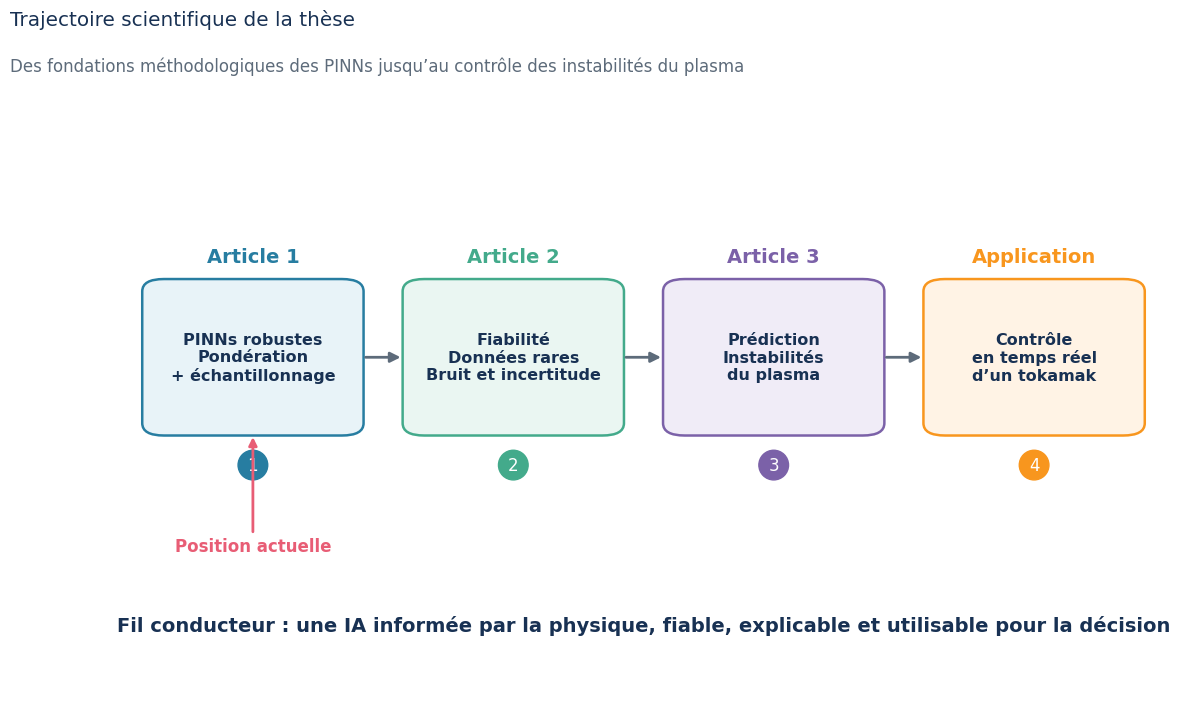
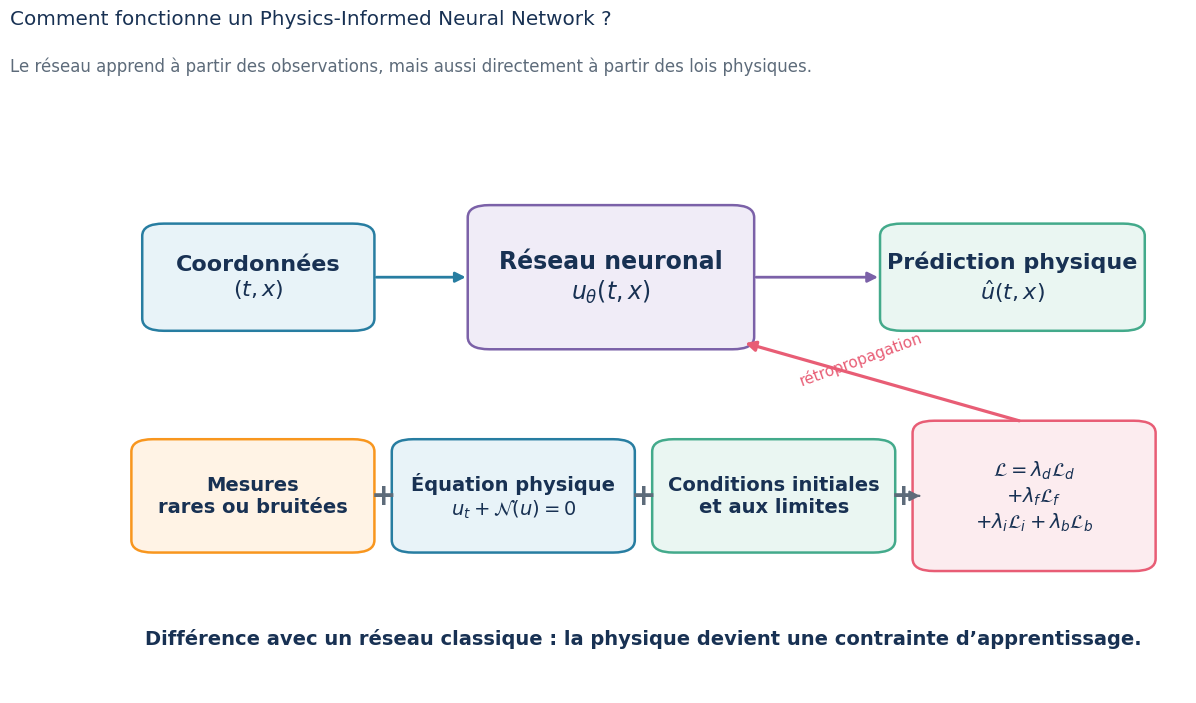
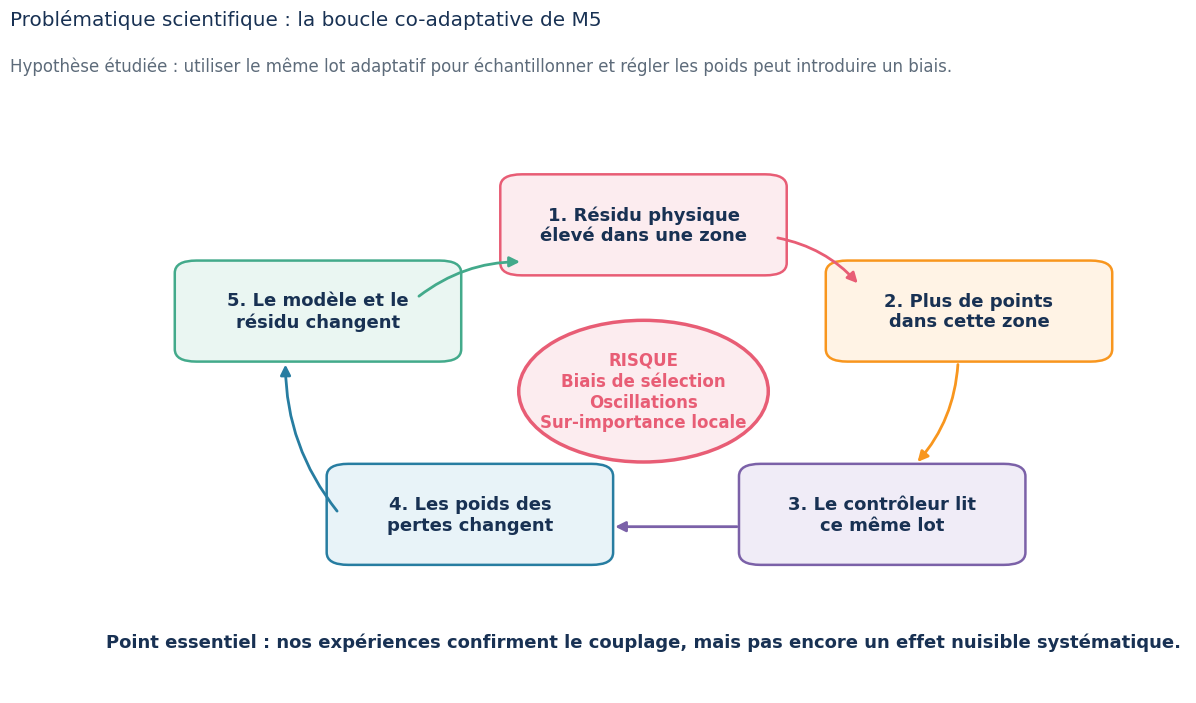
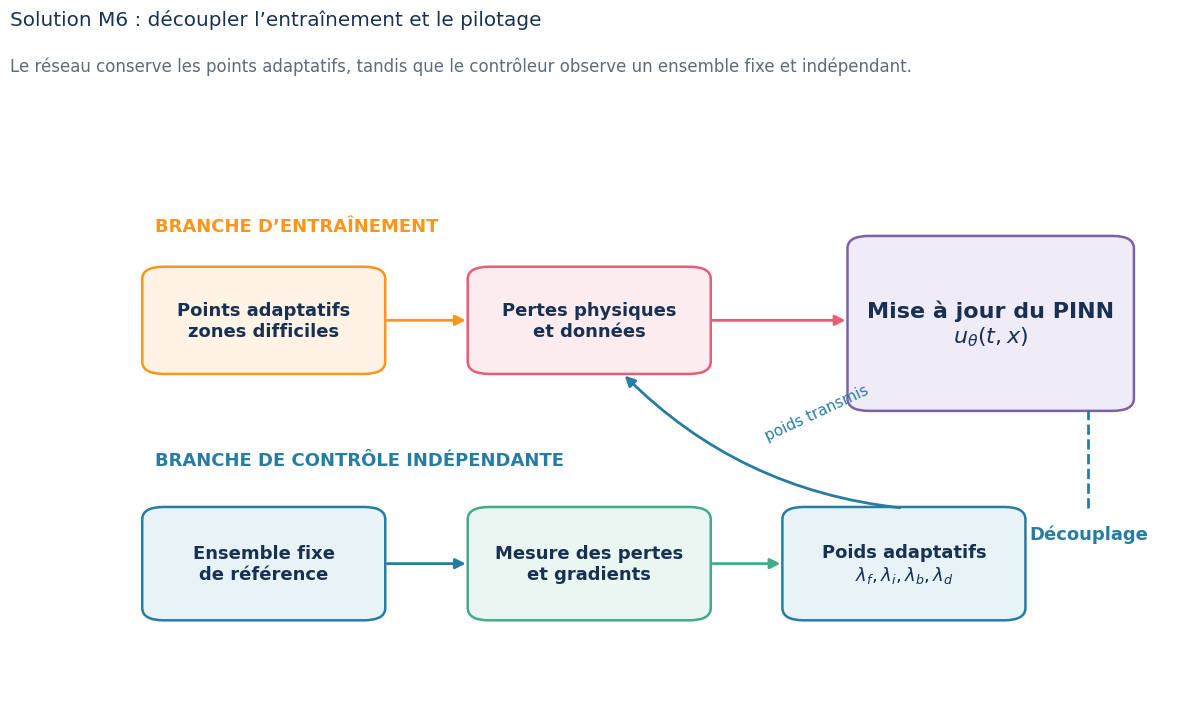
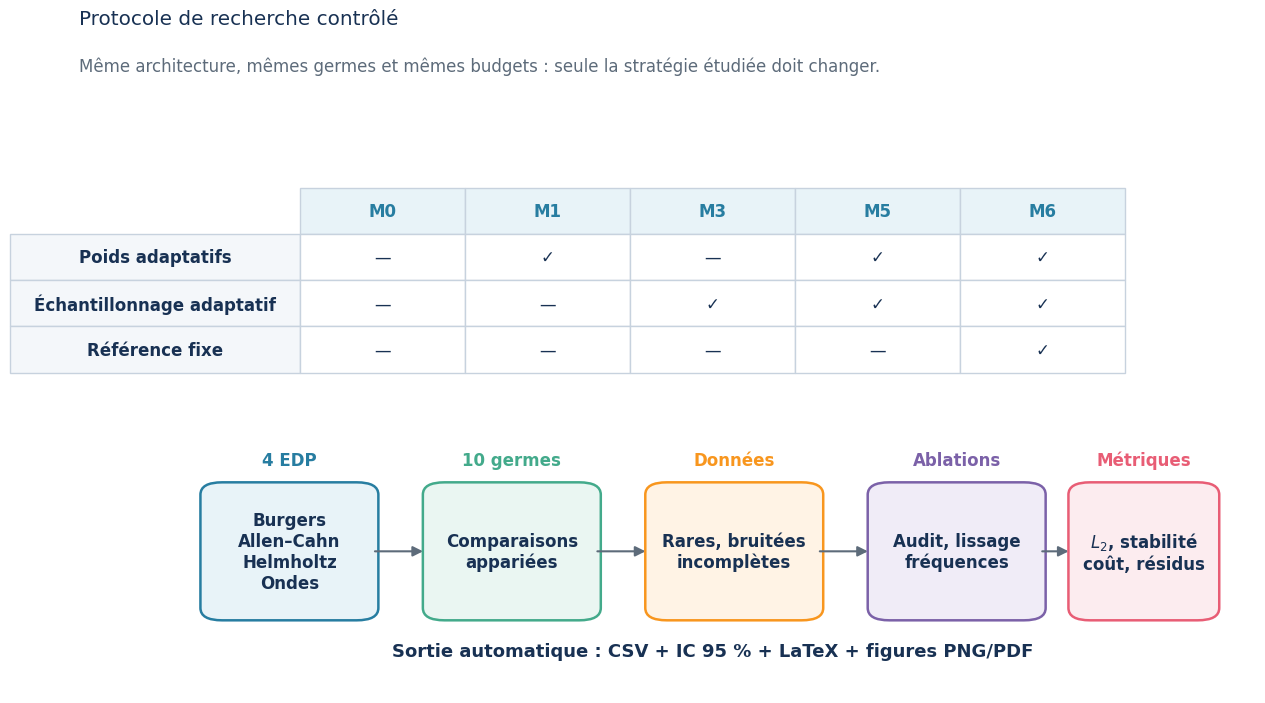

Python code for these plots, in order: (Note: this script raises an exception after producing the figures.)
from __future__ import annotations

import argparse
import csv
import textwrap
from pathlib import Path

import matplotlib.pyplot as plt
import numpy as np
from matplotlib.patches import Circle, Ellipse, FancyArrowPatch, FancyBboxPatch


BLUE = "#277DA1"
TEAL = "#43AA8B"
GREEN = "#4D908E"
ORANGE = "#F8961E"
RED = "#E85D75"
PURPLE = "#7B61A8"
GOLD = "#F9C74F"
INK = "#183153"
MUTED = "#5D6B7A"
LIGHT = "#F4F7FA"
PALE_BLUE = "#E8F3F8"
PALE_RED = "#FCECEF"
PALE_GREEN = "#EAF6F2"
PALE_PURPLE = "#F0ECF7"
WHITE = "#FFFFFF"


def configure_style() -> None:
    plt.rcParams.update({
        "font.family": "DejaVu Sans",
        "font.size": 12,
        "axes.titlesize": 20,
        "axes.titleweight": "bold",
        "axes.labelsize": 13,
        "text.color": INK,
        "axes.labelcolor": INK,
        "xtick.color": MUTED,
        "ytick.color": MUTED,
        "svg.fonttype": "none",
        "pdf.fonttype": 42,
    })


def canvas(title: str, subtitle: str | None = None, figsize=(14, 8)):
    fig, ax = plt.subplots(figsize=figsize, facecolor=WHITE)
    ax.set_facecolor(WHITE)
    ax.set_xlim(0, 1)
    ax.set_ylim(0, 1)
    ax.axis("off")
    fig.suptitle(title, x=0.06, y=0.965, ha="left", color=INK)
    if subtitle:
        fig.text(0.06, 0.905, subtitle, ha="left", va="top", color=MUTED, fontsize=12)
    return fig, ax


def rounded_box(
    ax, x: float, y: float, width: float, height: float, text: str,
    facecolor: str = LIGHT, edgecolor: str = BLUE, fontsize: float = 12,
    color: str = INK, linewidth: float = 1.8, radius: float = 0.02,
    weight: str = "normal", wrap: int | None = None,
):
    patch = FancyBboxPatch(
        (x, y), width, height,
        boxstyle=f"round,pad=0.012,rounding_size={radius}",
        linewidth=linewidth, edgecolor=edgecolor, facecolor=facecolor,
    )
    ax.add_patch(patch)
    label = textwrap.fill(text, wrap) if wrap else text
    ax.text(
        x + width / 2, y + height / 2, label,
        ha="center", va="center", fontsize=fontsize, color=color, weight=weight,
    )
    return patch


def arrow(
    ax, start, end, color: str = MUTED, linewidth: float = 2.0,
    connectionstyle: str = "arc3", mutation_scale: float = 15,
):
    patch = FancyArrowPatch(
        start, end, arrowstyle="-|>", mutation_scale=mutation_scale,
        linewidth=linewidth, color=color, connectionstyle=connectionstyle,
        shrinkA=3, shrinkB=3,
    )
    ax.add_patch(patch)
    return patch


def save_figure(fig, output_dir: Path, stem: str) -> list[Path]:
    output_dir.mkdir(parents=True, exist_ok=True)
    paths = []
    for suffix in ("png", "pdf", "svg"):
        path = output_dir / f"{stem}.{suffix}"
        fig.savefig(path, dpi=300, bbox_inches="tight", facecolor=WHITE)
        paths.append(path)
    plt.close(fig)
    return paths


def figure_thesis_roadmap(output_dir: Path) -> list[Path]:
    fig, ax = canvas(
        "Trajectoire scientifique de la thèse",
        "Des fondations méthodologiques des PINNs jusqu’au contrôle des instabilités du plasma",
    )
    stages = [
        ("Article 1", "PINNs robustes\nPondération\n+ échantillonnage", BLUE, PALE_BLUE),
        ("Article 2", "Fiabilité\nDonnées rares\nBruit et incertitude", TEAL, PALE_GREEN),
        ("Article 3", "Prédiction\nInstabilités\ndu plasma", PURPLE, PALE_PURPLE),
        ("Application", "Contrôle\nen temps réel\nd’un tokamak", ORANGE, "#FFF3E5"),
    ]
    xs = [0.05, 0.29, 0.53, 0.77]
    for index, ((header, body, color, pale), x) in enumerate(zip(stages, xs)):
        rounded_box(ax, x, 0.43, 0.18, 0.23, body, pale, color, fontsize=11.5, weight="bold")
        ax.text(x + 0.09, 0.70, header, ha="center", color=color, weight="bold", fontsize=14)
        ax.text(x + 0.09, 0.37, str(index + 1), ha="center", va="center", color=WHITE,
                bbox={"boxstyle": "circle,pad=0.35", "facecolor": color, "edgecolor": color})
        if index < len(stages) - 1:
            arrow(ax, (x + 0.19, 0.545), (xs[index + 1] - 0.01, 0.545), color=MUTED)
    ax.annotate(
        "Position actuelle", xy=(0.14, 0.42), xytext=(0.14, 0.23),
        ha="center", color=RED, weight="bold",
        arrowprops={"arrowstyle": "-|>", "color": RED, "lw": 2},
    )
    ax.text(
        0.50, 0.10,
        "Fil conducteur : une IA informée par la physique, fiable, explicable et utilisable pour la décision",
        ha="center", color=INK, fontsize=14, weight="bold",
    )
    return save_figure(fig, output_dir, "01_thesis_roadmap")


def figure_pinn_principle(output_dir: Path) -> list[Path]:
    fig, ax = canvas(
        "Comment fonctionne un Physics-Informed Neural Network ?",
        "Le réseau apprend à partir des observations, mais aussi directement à partir des lois physiques.",
    )
    rounded_box(ax, 0.05, 0.60, 0.19, 0.15, "Coordonnées\n$(t, x)$", PALE_BLUE, BLUE, fontsize=16, weight="bold")
    rounded_box(ax, 0.35, 0.57, 0.24, 0.21, "Réseau neuronal\n$u_\\theta(t,x)$", PALE_PURPLE, PURPLE, fontsize=17, weight="bold")
    rounded_box(ax, 0.73, 0.60, 0.22, 0.15, "Prédiction physique\n$\\hat{u}(t,x)$", PALE_GREEN, TEAL, fontsize=16, weight="bold")
    arrow(ax, (0.25, 0.675), (0.34, 0.675), color=BLUE)
    arrow(ax, (0.60, 0.675), (0.72, 0.675), color=PURPLE)

    rounded_box(ax, 0.04, 0.24, 0.20, 0.16, "Mesures\nrares ou bruitées", "#FFF3E5", ORANGE, fontsize=14, weight="bold")
    rounded_box(ax, 0.28, 0.24, 0.20, 0.16, "Équation physique\n$u_t + \\mathcal{N}(u)=0$", PALE_BLUE, BLUE, fontsize=14, weight="bold")
    rounded_box(ax, 0.52, 0.24, 0.20, 0.16, "Conditions initiales\net aux limites", PALE_GREEN, TEAL, fontsize=14, weight="bold")
    rounded_box(ax, 0.76, 0.21, 0.20, 0.22,
                "$\\mathcal{L}=\\lambda_d\\mathcal{L}_d$\n$+\\lambda_f\\mathcal{L}_f$\n$+\\lambda_i\\mathcal{L}_i+\\lambda_b\\mathcal{L}_b$",
                PALE_RED, RED, fontsize=14, weight="bold")
    for x in (0.26, 0.50, 0.74):
        ax.text(x, 0.32, "+", ha="center", va="center", color=MUTED, fontsize=22, weight="bold")
    arrow(ax, (0.75, 0.32), (0.755, 0.32), color=MUTED, linewidth=1.6)
    arrow(ax, (0.85, 0.44), (0.59, 0.57), color=RED, linewidth=2.3)
    ax.text(0.70, 0.50, "rétropropagation", ha="center", color=RED, fontsize=11, rotation=20)
    ax.text(
        0.50, 0.08,
        "Différence avec un réseau classique : la physique devient une contrainte d’apprentissage.",
        ha="center", fontsize=14, color=INK, weight="bold",
    )
    return save_figure(fig, output_dir, "02_pinn_principle")


def figure_m5_problem(output_dir: Path) -> list[Path]:
    fig, ax = canvas(
        "Problématique scientifique : la boucle co-adaptative de M5",
        "Hypothèse étudiée : utiliser le même lot adaptatif pour échantillonner et régler les poids peut introduire un biais.",
    )
    nodes = [
        (0.38, 0.69, "1. Résidu physique\nélevé dans une zone", PALE_RED, RED),
        (0.68, 0.55, "2. Plus de points\ndans cette zone", "#FFF3E5", ORANGE),
        (0.60, 0.22, "3. Le contrôleur lit\nce même lot", PALE_PURPLE, PURPLE),
        (0.22, 0.22, "4. Les poids des\npertes changent", PALE_BLUE, BLUE),
        (0.08, 0.55, "5. Le modèle et le\nrésidu changent", PALE_GREEN, TEAL),
    ]
    for x, y, label, pale, color in nodes:
        rounded_box(ax, x, y, 0.24, 0.14, label, pale, color, fontsize=13, weight="bold")
    arrow(ax, (0.62, 0.74), (0.70, 0.66), color=RED, connectionstyle="arc3,rad=-0.18")
    arrow(ax, (0.79, 0.54), (0.75, 0.37), color=ORANGE, connectionstyle="arc3,rad=-0.18")
    arrow(ax, (0.59, 0.27), (0.47, 0.27), color=PURPLE)
    arrow(ax, (0.22, 0.29), (0.17, 0.54), color=BLUE, connectionstyle="arc3,rad=-0.18")
    arrow(ax, (0.29, 0.64), (0.39, 0.70), color=TEAL, connectionstyle="arc3,rad=-0.18")
    circle = Circle((0.50, 0.49), 0.115, facecolor=PALE_RED, edgecolor=RED, linewidth=2.5)
    ax.add_patch(circle)
    ax.text(0.50, 0.49, "RISQUE\nBiais de sélection\nOscillations\nSur-importance locale",
            ha="center", va="center", fontsize=12, weight="bold", color=RED)
    ax.text(
        0.50, 0.075,
        "Point essentiel : nos expériences confirment le couplage, mais pas encore un effet nuisible systématique.",
        ha="center", color=INK, fontsize=13, weight="bold",
    )
    return save_figure(fig, output_dir, "03_m5_feedback_problem")


def figure_m6_solution(output_dir: Path) -> list[Path]:
    fig, ax = canvas(
        "Solution M6 : découpler l’entraînement et le pilotage",
        "Le réseau conserve les points adaptatifs, tandis que le contrôleur observe un ensemble fixe et indépendant.",
    )
    ax.text(0.05, 0.75, "BRANCHE D’ENTRAÎNEMENT", color=ORANGE, weight="bold", fontsize=13)
    rounded_box(ax, 0.05, 0.53, 0.20, 0.15, "Points adaptatifs\nzones difficiles", "#FFF3E5", ORANGE, 13, weight="bold")
    rounded_box(ax, 0.35, 0.53, 0.20, 0.15, "Pertes physiques\net données", PALE_RED, RED, 13, weight="bold")
    rounded_box(ax, 0.70, 0.47, 0.24, 0.26, "Mise à jour du PINN\n$u_\\theta(t,x)$", PALE_PURPLE, PURPLE, 16, weight="bold")
    arrow(ax, (0.26, 0.605), (0.34, 0.605), color=ORANGE)
    arrow(ax, (0.56, 0.605), (0.69, 0.605), color=RED)

    ax.text(0.05, 0.37, "BRANCHE DE CONTRÔLE INDÉPENDANTE", color=BLUE, weight="bold", fontsize=13)
    rounded_box(ax, 0.05, 0.13, 0.20, 0.16, "Ensemble fixe\nde référence", PALE_BLUE, BLUE, 13, weight="bold")
    rounded_box(ax, 0.35, 0.13, 0.20, 0.16, "Mesure des pertes\net gradients", PALE_GREEN, TEAL, 13, weight="bold")
    rounded_box(ax, 0.64, 0.13, 0.20, 0.16, "Poids adaptatifs\n$\\lambda_f,\\lambda_i,\\lambda_b,\\lambda_d$", PALE_BLUE, BLUE, 13, weight="bold")
    arrow(ax, (0.26, 0.21), (0.34, 0.21), color=BLUE)
    arrow(ax, (0.56, 0.21), (0.63, 0.21), color=TEAL)
    arrow(ax, (0.74, 0.30), (0.48, 0.52), color=BLUE, connectionstyle="arc3,rad=-0.18")
    ax.text(0.61, 0.41, "poids transmis", color=BLUE, fontsize=11, rotation=25)
    ax.text(0.91, 0.25, "Découplage", color=BLUE, weight="bold", fontsize=13, ha="center")
    ax.plot([0.91, 0.91], [0.30, 0.46], color=BLUE, linewidth=2, linestyle="--")
    return save_figure(fig, output_dir, "04_m6_decoupled_solution")


def figure_experimental_protocol(output_dir: Path) -> list[Path]:
    fig, ax = canvas(
        "Protocole de recherche contrôlé",
        "Même architecture, mêmes germes et mêmes budgets : seule la stratégie étudiée doit changer.",
    )
    columns = ["M0", "M1", "M3", "M5", "M6"]
    rows = [
        ("Poids adaptatifs", ["—", "✓", "—", "✓", "✓"]),
        ("Échantillonnage adaptatif", ["—", "—", "✓", "✓", "✓"]),
        ("Référence fixe", ["—", "—", "—", "—", "✓"]),
    ]
    table = ax.table(
        cellText=[values for _, values in rows],
        rowLabels=[label for label, _ in rows], colLabels=columns,
        bbox=[0.12, 0.52, 0.76, 0.30], cellLoc="center", rowLoc="center",
    )
    table.auto_set_font_size(False)
    table.set_fontsize(12)
    for (row, col), cell in table.get_celld().items():
        cell.set_edgecolor("#C7D2DE")
        if row == 0:
            cell.set_facecolor(PALE_BLUE)
            cell.set_text_props(weight="bold", color=BLUE)
        elif col == -1:
            cell.set_facecolor(LIGHT)
            cell.set_text_props(weight="bold", color=INK)
        else:
            cell.set_facecolor(WHITE)

    blocks = [
        (0.04, "4 EDP", "Burgers\nAllen–Cahn\nHelmholtz\nOndes", BLUE, PALE_BLUE),
        (0.245, "10 germes", "Comparaisons\nappariées", TEAL, PALE_GREEN),
        (0.45, "Données", "Rares, bruitées\nincomplètes", ORANGE, "#FFF3E5"),
        (0.655, "Ablations", "Audit, lissage\nfréquences", PURPLE, PALE_PURPLE),
        (0.84, "Métriques", "$L_2$, stabilité\ncoût, résidus", RED, PALE_RED),
    ]
    widths = [0.14, 0.14, 0.14, 0.14, 0.115]
    for index, ((x, header, body, color, pale), width) in enumerate(zip(blocks, widths)):
        rounded_box(ax, x, 0.13, width, 0.20, body, pale, color, 12, weight="bold")
        ax.text(x + width / 2, 0.37, header, ha="center", color=color, weight="bold", fontsize=12)
        if index < len(blocks) - 1:
            next_x = blocks[index + 1][0]
            arrow(ax, (x + width + 0.005, 0.23), (next_x - 0.008, 0.23), color=MUTED, linewidth=1.5)
    ax.text(0.50, 0.06, "Sortie automatique : CSV + IC 95 % + LaTeX + figures PNG/PDF",
            ha="center", color=INK, weight="bold", fontsize=13)
    return save_figure(fig, output_dir, "05_controlled_experimental_protocol")


def read_m6_m5_results(path: Path) -> list[dict[str, float | str]]:
    labels = {
        "burgers_long": "Burgers — long",
        "allen_cahn": "Allen–Cahn",
        "helmholtz": "Helmholtz",
        "wave": "Ondes",
        "sparse_clean": "Données rares propres",
        "sparse_noisy": "Données rares bruitées",
        "extreme_noise": "Un capteur + bruit fort",
        "block_missing": "Bloc de capteurs manquant",
    }
    results = []
    with path.open(newline="", encoding="utf-8") as stream:
        for row in csv.DictReader(stream):
            if row["contrast"] != "m6_minus_m5" or row["metric"] != "relative_l2":
                continue
            results.append({
                "label": labels.get(row["experiment"], row["experiment"]),
                "estimate": float(row["median_difference"]),
                "low": float(row["ci_low"]),
                "high": float(row["ci_high"]),
            })
    if not results:
        raise ValueError(f"Aucun contraste M6-M5 trouvé dans {path}")
    return results


def figure_results(output_dir: Path, paired_results: Path) -> list[Path]:
    data = read_m6_m5_results(paired_results)
    fig, ax = plt.subplots(figsize=(13, 7.5), facecolor=WHITE)
    ax.set_facecolor(WHITE)
    y = np.arange(len(data))
    estimates = np.asarray([row["estimate"] for row in data], dtype=float)
    lows = np.asarray([row["low"] for row in data], dtype=float)
    highs = np.asarray([row["high"] for row in data], dtype=float)
    colors = [
        TEAL if high < 0 else RED if low > 0 else BLUE
        for low, high in zip(lows, highs)
    ]
    for index, (estimate, low, high, color) in enumerate(zip(estimates, lows, highs, colors)):
        ax.errorbar(
            estimate, index, xerr=[[estimate - low], [high - estimate]],
            fmt="o", markersize=8, color=color, ecolor=color,
            linewidth=2.2, capsize=4,
        )
    ax.axvline(0.0, color=INK, linestyle="--", linewidth=1.5)
    ax.set_yticks(y, [row["label"] for row in data])
    ax.invert_yaxis()
    ax.set_xlabel("Différence médiane d’erreur L2 : M6 − M5")
    ax.set_title("Résultat principal : pas de supériorité générale démontrée", loc="left", pad=24)
    ax.text(
        0.0, 1.02,
        "Une valeur négative favorise M6. Les barres représentent les intervalles de confiance bootstrap à 95 %.",
        transform=ax.transAxes, color=MUTED, fontsize=12, va="bottom",
    )
    ax.grid(axis="x", alpha=0.22)
    ax.spines[["top", "right", "left"]].set_visible(False)
    ax.tick_params(axis="y", length=0)
    ax.text(
        0.985, 0.035,
        "Tous les IC traversent zéro → résultat statistiquement non concluant.",
        transform=ax.transAxes, ha="right", va="bottom",
        color=RED, weight="bold", fontsize=11.5,
        bbox={"boxstyle": "round,pad=0.35", "facecolor": PALE_RED,
              "edgecolor": RED, "linewidth": 1.2},
    )
    return save_figure(fig, output_dir, "06_current_results_forest")


def figure_m7_next(output_dir: Path) -> list[Path]:
    fig, ax = canvas(
        "Étape suivante : M7 corrige le biais de mesure",
        "L’échantillonnage adaptatif est conservé, mais chaque point reçoit un poids compensant sa probabilité de sélection.",
    )
    ax.plot([0.50, 0.50], [0.16, 0.80], color="#D9E1E8", linewidth=2)
    ax.text(0.25, 0.78, "M5 — perte non corrigée", ha="center", color=RED, weight="bold", fontsize=15)
    ax.text(0.75, 0.78, "M7 — perte corrigée", ha="center", color=TEAL, weight="bold", fontsize=15)

    rng = np.random.default_rng(7)
    left_uniform = rng.uniform([0.07, 0.25], [0.43, 0.65], size=(22, 2))
    left_cluster = rng.normal([0.33, 0.48], [0.035, 0.055], size=(30, 2))
    left_cluster = np.clip(left_cluster, [0.07, 0.25], [0.43, 0.65])
    ax.scatter(left_uniform[:, 0], left_uniform[:, 1], s=25, color=BLUE, alpha=0.50)
    ax.scatter(left_cluster[:, 0], left_cluster[:, 1], s=31, color=RED, alpha=0.75)
    ax.add_patch(Ellipse((0.33, 0.48), 0.18, 0.26, fill=False, edgecolor=RED, linewidth=2))
    ax.text(0.25, 0.19, "Beaucoup de points ⇒ zone dominante", ha="center", color=RED, fontsize=12, weight="bold")

    right_uniform = rng.uniform([0.57, 0.25], [0.93, 0.65], size=(22, 2))
    right_cluster = rng.normal([0.83, 0.48], [0.035, 0.055], size=(30, 2))
    right_cluster = np.clip(right_cluster, [0.57, 0.25], [0.93, 0.65])
    ax.scatter(right_uniform[:, 0], right_uniform[:, 1], s=38, color=BLUE, alpha=0.65)
    cluster_sizes = np.linspace(9, 22, len(right_cluster))
    ax.scatter(right_cluster[:, 0], right_cluster[:, 1], s=cluster_sizes, color=TEAL, alpha=0.55)
    ax.add_patch(Ellipse((0.83, 0.48), 0.18, 0.26, fill=False, edgecolor=TEAL, linewidth=2))
    ax.text(0.75, 0.19, "Points fréquents ⇒ poids individuels réduits", ha="center", color=TEAL, fontsize=12, weight="bold")

    ax.text(
        0.50, 0.08,
        r"$\mathcal{L}_{f}^{M7}=\frac{1}{N}\sum_i\frac{p_{cible}(x_i)}{p_{adaptatif}(x_i)}\,r_\theta(x_i)^2$",
        ha="center", fontsize=18, color=INK,
    )
    return save_figure(fig, output_dir, "07_m7_measure_correction")


def figure_tokamak_application(output_dir: Path) -> list[Path]:
    fig, ax = canvas(
        "Application finale : anticiper et contrôler une instabilité du plasma",
        "Vision de la thèse : relier les capteurs du tokamak, les lois de la physique et une décision de contrôle fiable.",
    )
    center = (0.13, 0.53)
    for width, height, color, linewidth in (
        (0.20, 0.40, BLUE, 5.0), (0.155, 0.30, ORANGE, 3.0), (0.105, 0.20, PURPLE, 2.0),
    ):
        ax.add_patch(Ellipse(center, width, height, fill=False, edgecolor=color, linewidth=linewidth, alpha=0.9))
    ax.add_patch(Ellipse(center, 0.07, 0.13, facecolor=PALE_RED, edgecolor=RED, linewidth=2.5))
    ax.text(center[0], center[1], "PLASMA", ha="center", va="center", color=RED, weight="bold", fontsize=11)
    ax.text(0.13, 0.28, "Tokamak + capteurs", ha="center", color=INK, weight="bold", fontsize=13)

    stages = [
        (0.27, 0.17, "Signaux temporels", "Température\nDensité\nChamp magnétique", BLUE, PALE_BLUE),
        (0.50, 0.18, "Physics-Informed AI", "Prédiction\n+ incertitude\n+ explication", PURPLE, PALE_PURPLE),
        (0.74, 0.18, "Décision", "Probabilité\nd’instabilité\n+ alerte précoce", RED, PALE_RED),
    ]
    for x, width, header, body, color, pale in stages:
        ax.text(x + width / 2, 0.73, header, ha="center", color=color, weight="bold", fontsize=12)
        rounded_box(ax, x, 0.40, width, 0.27, body, pale, color, 11.5, weight="bold")
    arrow(ax, (0.23, 0.53), (0.26, 0.53), color=BLUE)
    arrow(ax, (0.45, 0.53), (0.49, 0.53), color=PURPLE)
    arrow(ax, (0.68, 0.53), (0.73, 0.53), color=RED)
    rounded_box(ax, 0.75, 0.16, 0.17, 0.12, "Actionneurs\ncontrôle du plasma", "#FFF3E5", ORANGE, 11.5, weight="bold")
    arrow(ax, (0.83, 0.39), (0.84, 0.29), color=ORANGE)
    arrow(ax, (0.75, 0.18), (0.23, 0.30), color=ORANGE, connectionstyle="arc3,rad=-0.20", linewidth=2.3)
    ax.text(0.49, 0.13, "boucle de contrôle en temps réel", ha="center", color=ORANGE, weight="bold", fontsize=11.5)
    ax.text(0.50, 0.045, "Objectif : prévoir suffisamment tôt pour agir avant la perte de stabilité.",
            ha="center", color=INK, weight="bold", fontsize=14)
    return save_figure(fig, output_dir, "08_tokamak_instability_pipeline")


def main() -> None:
    parser = argparse.ArgumentParser(description="Génère les schémas explicatifs du projet ReCoA-PINN.")
    parser.add_argument(
        "--output-dir", default="docs/figures/explanatory",
        help="Dossier de sortie PNG/PDF/SVG.",
    )
    parser.add_argument(
        "--paired-results",
        default="outputs/reports/article1_current_evidence/tables/paired_summary.csv",
        help="Table des contrastes appariés utilisée pour la figure des résultats.",
    )
    args = parser.parse_args()
    configure_style()
    output_dir = Path(args.output_dir)
    paired_results = Path(args.paired_results)
    paths = []
    paths.extend(figure_thesis_roadmap(output_dir))
    paths.extend(figure_pinn_principle(output_dir))
    paths.extend(figure_m5_problem(output_dir))
    paths.extend(figure_m6_solution(output_dir))
    paths.extend(figure_experimental_protocol(output_dir))
    paths.extend(figure_results(output_dir, paired_results))
    paths.extend(figure_m7_next(output_dir))
    paths.extend(figure_tokamak_application(output_dir))
    print(f"{len(paths)} fichiers générés dans {output_dir.resolve()}")


if __name__ == "__main__":
    main()
